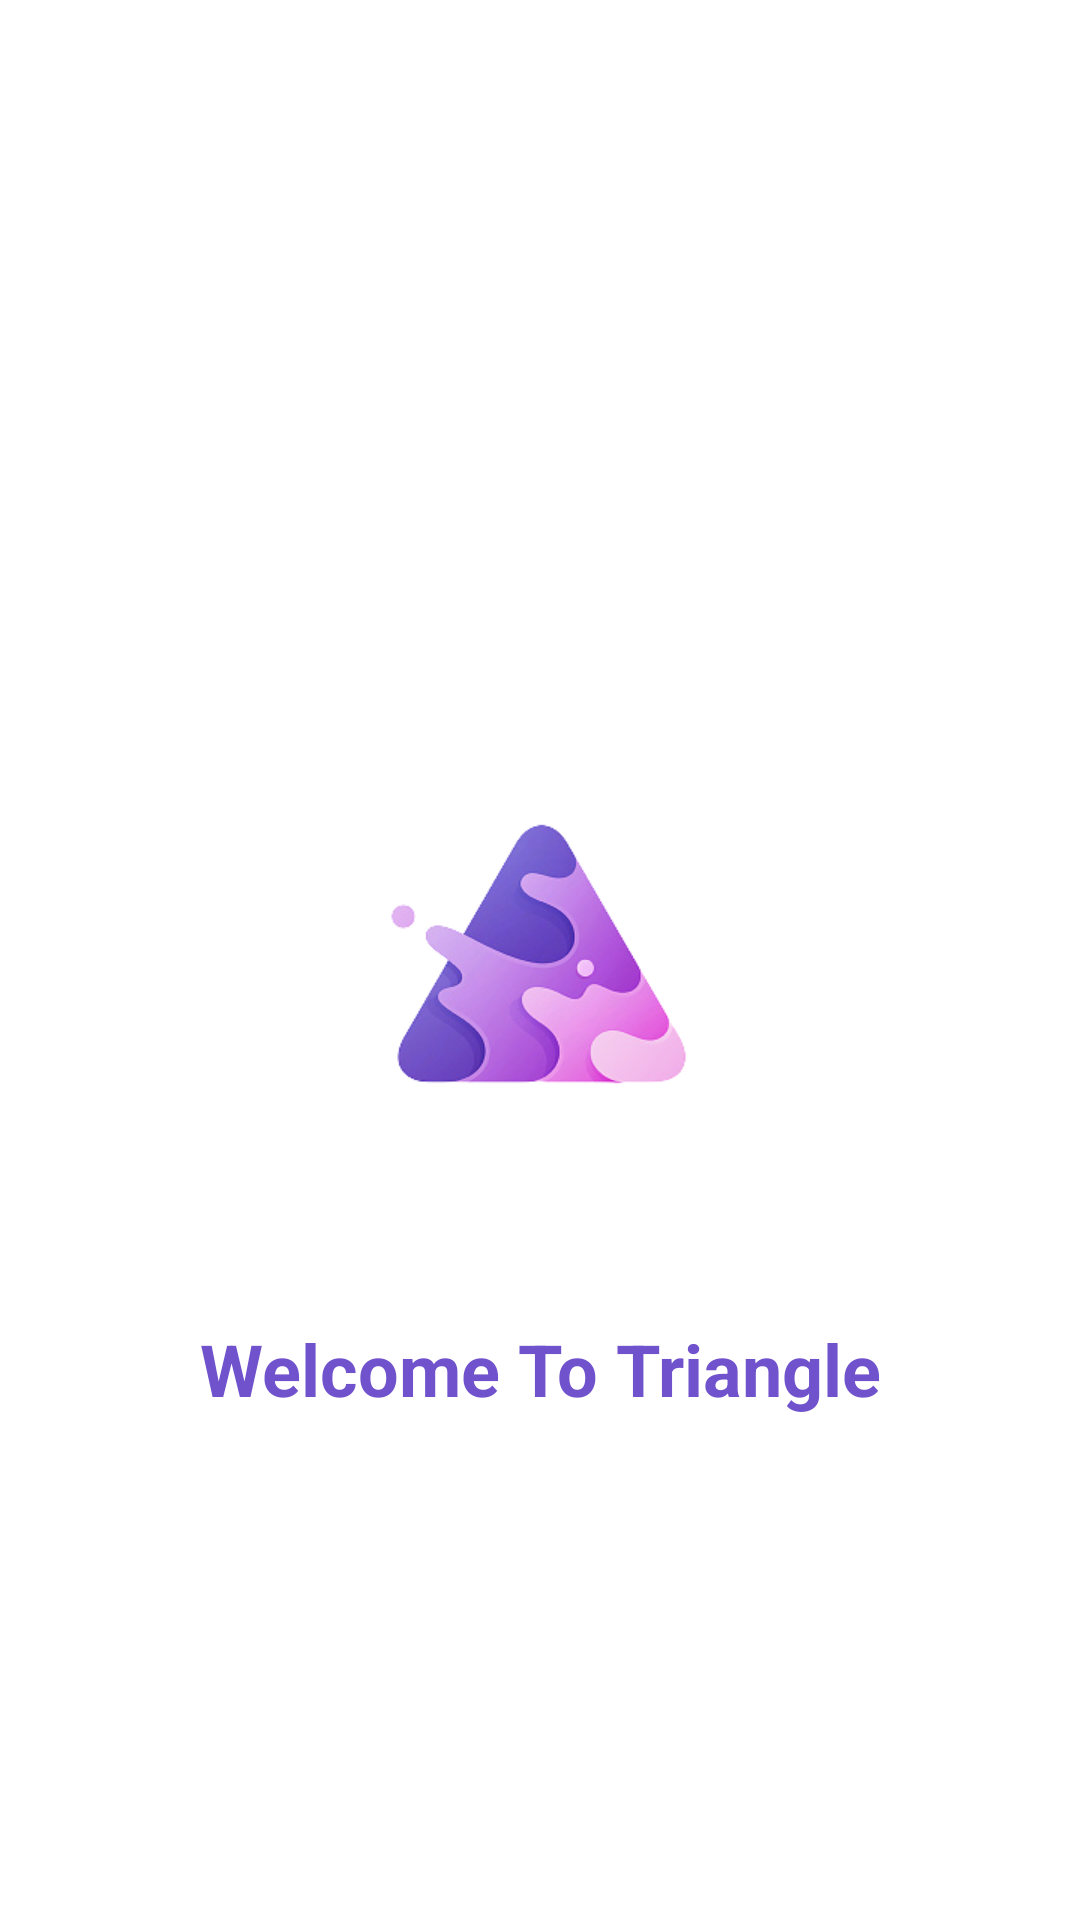

Reconstruct the res/layout file that produces this screen, plus the resources it refers to.
<!-- AndroidManifest.xml: fallback theme Theme.MaterialComponents.DayNight.NoActionBar -->
<!-- res/layout/activity_splash2.xml -->
<?xml version="1.0" encoding="utf-8"?>
<RelativeLayout xmlns:android="http://schemas.android.com/apk/res/android"
    xmlns:app="http://schemas.android.com/apk/res-auto"
    xmlns:tools="http://schemas.android.com/tools"
    android:layout_width="match_parent"
    android:layout_height="match_parent"
    tools:context=".splash">

    <ImageView
        android:id="@+id/iv_note"
        android:layout_width="200dp"
        android:layout_height="200dp"
        android:layout_centerInParent="true"
        android:src="@drawable/triangle" />

    <TextView
        android:layout_width="match_parent"
        android:layout_height="wrap_content"
        android:layout_below="@id/iv_note"
        android:text="Welcome To Triangle"
        android:textAlignment="center"
        android:textSize="24sp"
        android:textStyle="bold"
        android:textColor="@color/ungulucu"
        android:layout_marginTop="10dp"
        android:paddingTop="10dp"/>

</RelativeLayout>
<!-- resources referenced by this layout -->
<resources>
  <color name="ungulucu">#7052CC</color>
  <!-- drawable triangle: png bitmap (drawable, 45589 bytes) -->
</resources>
